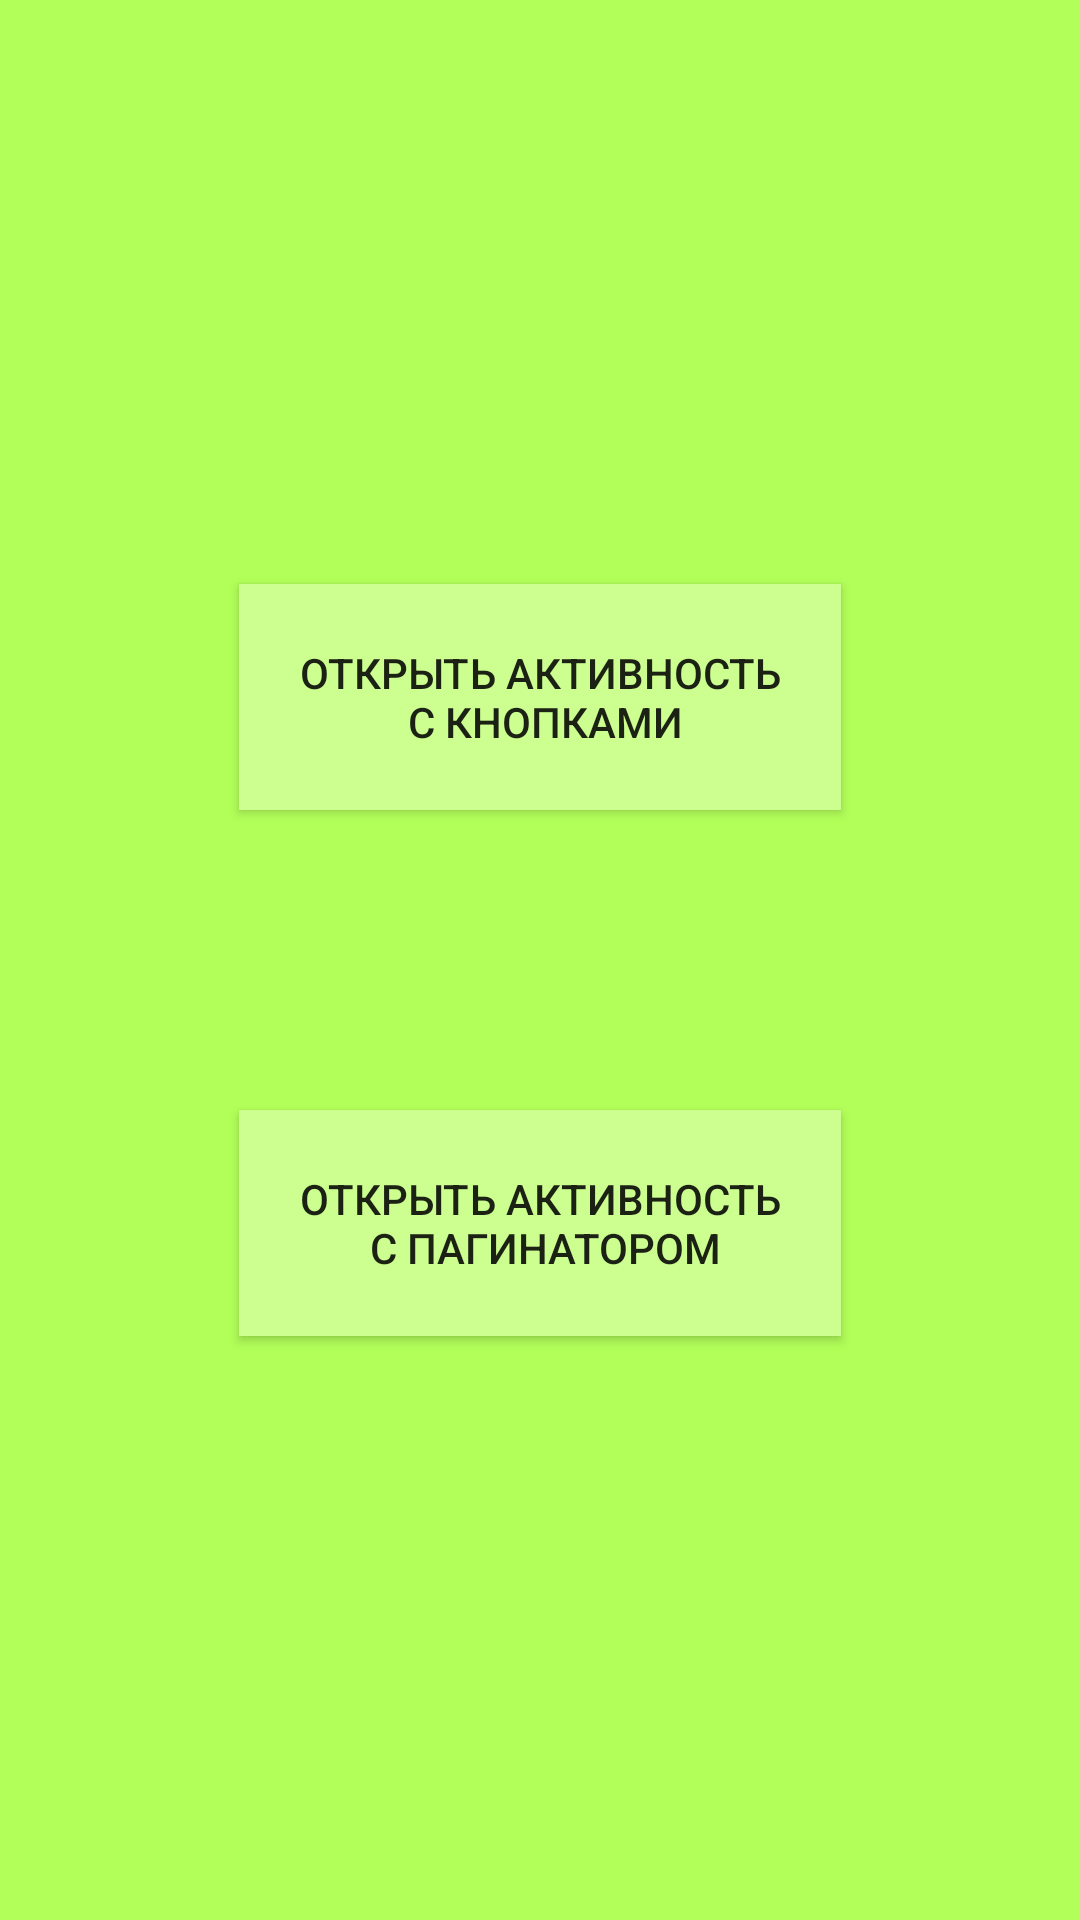

Android layout source for this screen:
<!-- AndroidManifest.xml: application theme AppTheme -->
<!-- res/layout/content_drawer_left.xml -->
<?xml version="1.0" encoding="utf-8"?>
<LinearLayout xmlns:android="http://schemas.android.com/apk/res/android"
    xmlns:tools="http://schemas.android.com/tools"
    android:layout_width="match_parent"
    android:layout_height="match_parent"
    android:orientation="vertical"
    android:gravity="center"
    android:background="@color/colorGreen89"
    tools:context=".activities.MainActivity">

    <Button
        android:id="@+id/openButtons"
        android:text="@string/open_buttons_activity"
        android:layout_width="wrap_content"
        android:layout_height="wrap_content"
        android:padding="20dp"
        android:background="@color/colorGreen144"
        android:gravity="center"
        android:layout_margin="50dp"/>

    <Button
        android:id="@+id/openViewPager"
        android:text="@string/open_view_pager_activity"
        android:layout_width="wrap_content"
        android:layout_height="wrap_content"
        android:padding="20dp"
        android:background="@color/colorGreen144"
        android:gravity="center"
        android:layout_margin="50dp"/>
</LinearLayout>
<!-- resources referenced by this layout -->
<resources>
  <color name="colorGreen144">#ccff90</color>
  <color name="colorGreen89">#b2ff59</color>
  <string name="open_buttons_activity">Открыть активность\n с кнопками</string>
  <string name="open_view_pager_activity">Открыть активность\n с пагинатором</string>
  <style name="AppTheme" parent="Theme.AppCompat.Light">
          <item name="colorPrimary">@color/colorPrimary</item>
          <item name="colorPrimaryDark">@color/colorPrimaryDark</item>
          <item name="colorAccent">@color/colorAccent</item>
          <item name="windowActionBar">false</item>
          <item name="windowNoTitle">true</item>
          <item name="android:windowTranslucentStatus">true</item>
      </style>
  <color name="colorPrimary">#3F51B5</color>
  <color name="colorPrimaryDark">#303F9F</color>
  <color name="colorAccent">#FF4081</color>
</resources>
